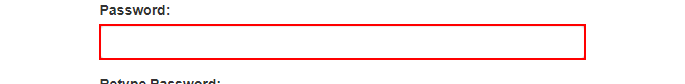
Workflow: Main

Step 1: type [password] into the text box 'password' in window 'ACME System 1 - Register' (chrome.exe)

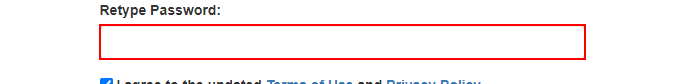
Step 2: type [password] into the text box 'password-confirm'

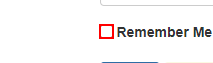
Step 3: check the text box

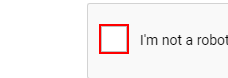
Step 4: click on the element
